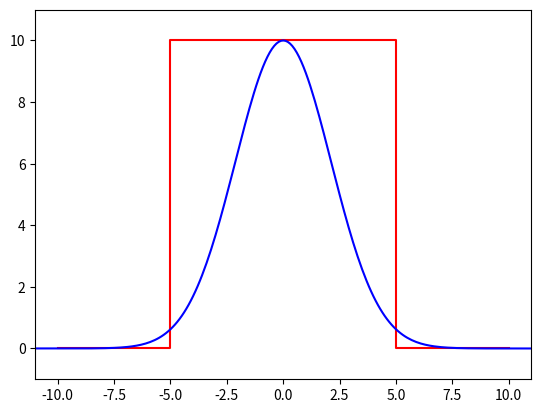

Source code (Python):
from __future__ import division, print_function  # python 2 to 3 compatibility
from numpy import exp, arange, sqrt, log, array
import matplotlib.pyplot as plt


def gaussian_function(x_array, height, centre, fwhm):
    c = fwhm / (2 * sqrt(2 * log(2)))
    return height * exp(-(x_array - centre)**2 / (2.0 * c**2.0))


def test_mask(width, height, x_array):
    # Create a square pulse to convolve with a gaussian
    x_square = array([2 * -width, -width, -width, width, width, 2 * width], dtype=float)
    y_square = array([0, 0, 10, 10, 0, 0], dtype=float)
    return x_square, y_square


if __name__ == "__main__":

    # Create a gaussian
    x_gauss = arange(-15, 16, 0.1)
    y_gauss = gaussian_function(x_gauss, 10, 0, 5)

    # Create a square pulse to convolve
    x_square, y_square = test_mask(5, 10, x_gauss)
    plt.plot(x_square, y_square, "r-")

    plt.plot(x_gauss, y_gauss, "b-")
    plt.xlim(-11, 11)
    plt.ylim(-1, 11)
    plt.show()
